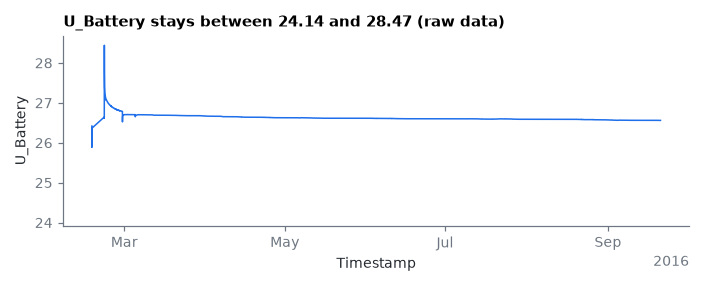

Data behind this chart, as committed beside it:
Timestamp, U_Battery
2016-02-17 15:03:03, 26.42
2016-02-17 15:13:28, 25.89
2016-02-17 17:06:26, 26.37
2016-02-22 07:56:56, 26.64
2016-02-22 08:06:36, 26.61
2016-02-22 08:17:11, 26.64
2016-02-22 08:27:47, 26.65
2016-02-22 08:38:22, 26.66
2016-02-22 08:48:58, 27.23
2016-02-22 08:59:33, 28.2
2016-02-22 09:09:09, 28.39
2016-02-22 09:19:44, 28.44
2016-02-22 09:30:19, 28.21
2016-02-22 09:40:55, 27.94
2016-02-22 09:51:30, 27.8
2016-02-22 10:01:06, 27.7
2016-02-22 10:11:41, 27.63
2016-02-22 10:22:16, 27.57
2016-02-22 10:32:52, 27.53
2016-02-22 10:43:27, 27.5
2016-02-22 10:54:03, 27.47
2016-02-22 11:03:38, 27.44
2016-02-22 11:14:14, 27.43
2016-02-22 11:24:49, 27.41
2016-02-22 11:35:24, 27.39
2016-02-22 11:46:00, 27.38
2016-02-22 11:56:35, 27.36
2016-02-22 12:06:11, 27.35
2016-02-22 12:16:46, 27.34
2016-02-22 12:27:21, 27.32
2016-02-22 12:37:57, 27.31
2016-02-22 12:48:32, 27.31
2016-02-22 12:59:08, 27.3
2016-02-22 13:08:43, 27.29
2016-02-22 13:19:19, 27.28
2016-02-22 13:29:54, 27.27
2016-02-22 13:40:29, 27.27
2016-02-22 13:51:05, 27.26
2016-02-22 14:00:49, 27.26
2016-02-22 14:11:16, 27.25
2016-02-22 14:21:51, 27.24
2016-02-22 14:32:26, 27.23
2016-02-22 14:43:02, 27.23
2016-02-22 14:53:37, 27.23
2016-02-22 15:03:13, 27.22
2016-02-22 15:13:48, 27.22
2016-02-22 15:24:24, 27.21
2016-02-22 15:34:59, 27.21
2016-02-22 15:45:34, 27.21
2016-02-22 15:56:10, 27.2
2016-02-22 16:05:45, 27.2
2016-02-22 16:16:21, 27.2
2016-02-22 16:26:56, 27.19
2016-02-22 16:37:31, 27.18
2016-02-22 16:48:07, 27.18
2016-02-22 16:58:42, 27.18
2016-02-22 17:08:18, 27.18
2016-02-22 17:18:53, 27.17
2016-02-22 17:29:29, 27.17
2016-02-22 17:40:04, 27.17
... 3,940 more rows
